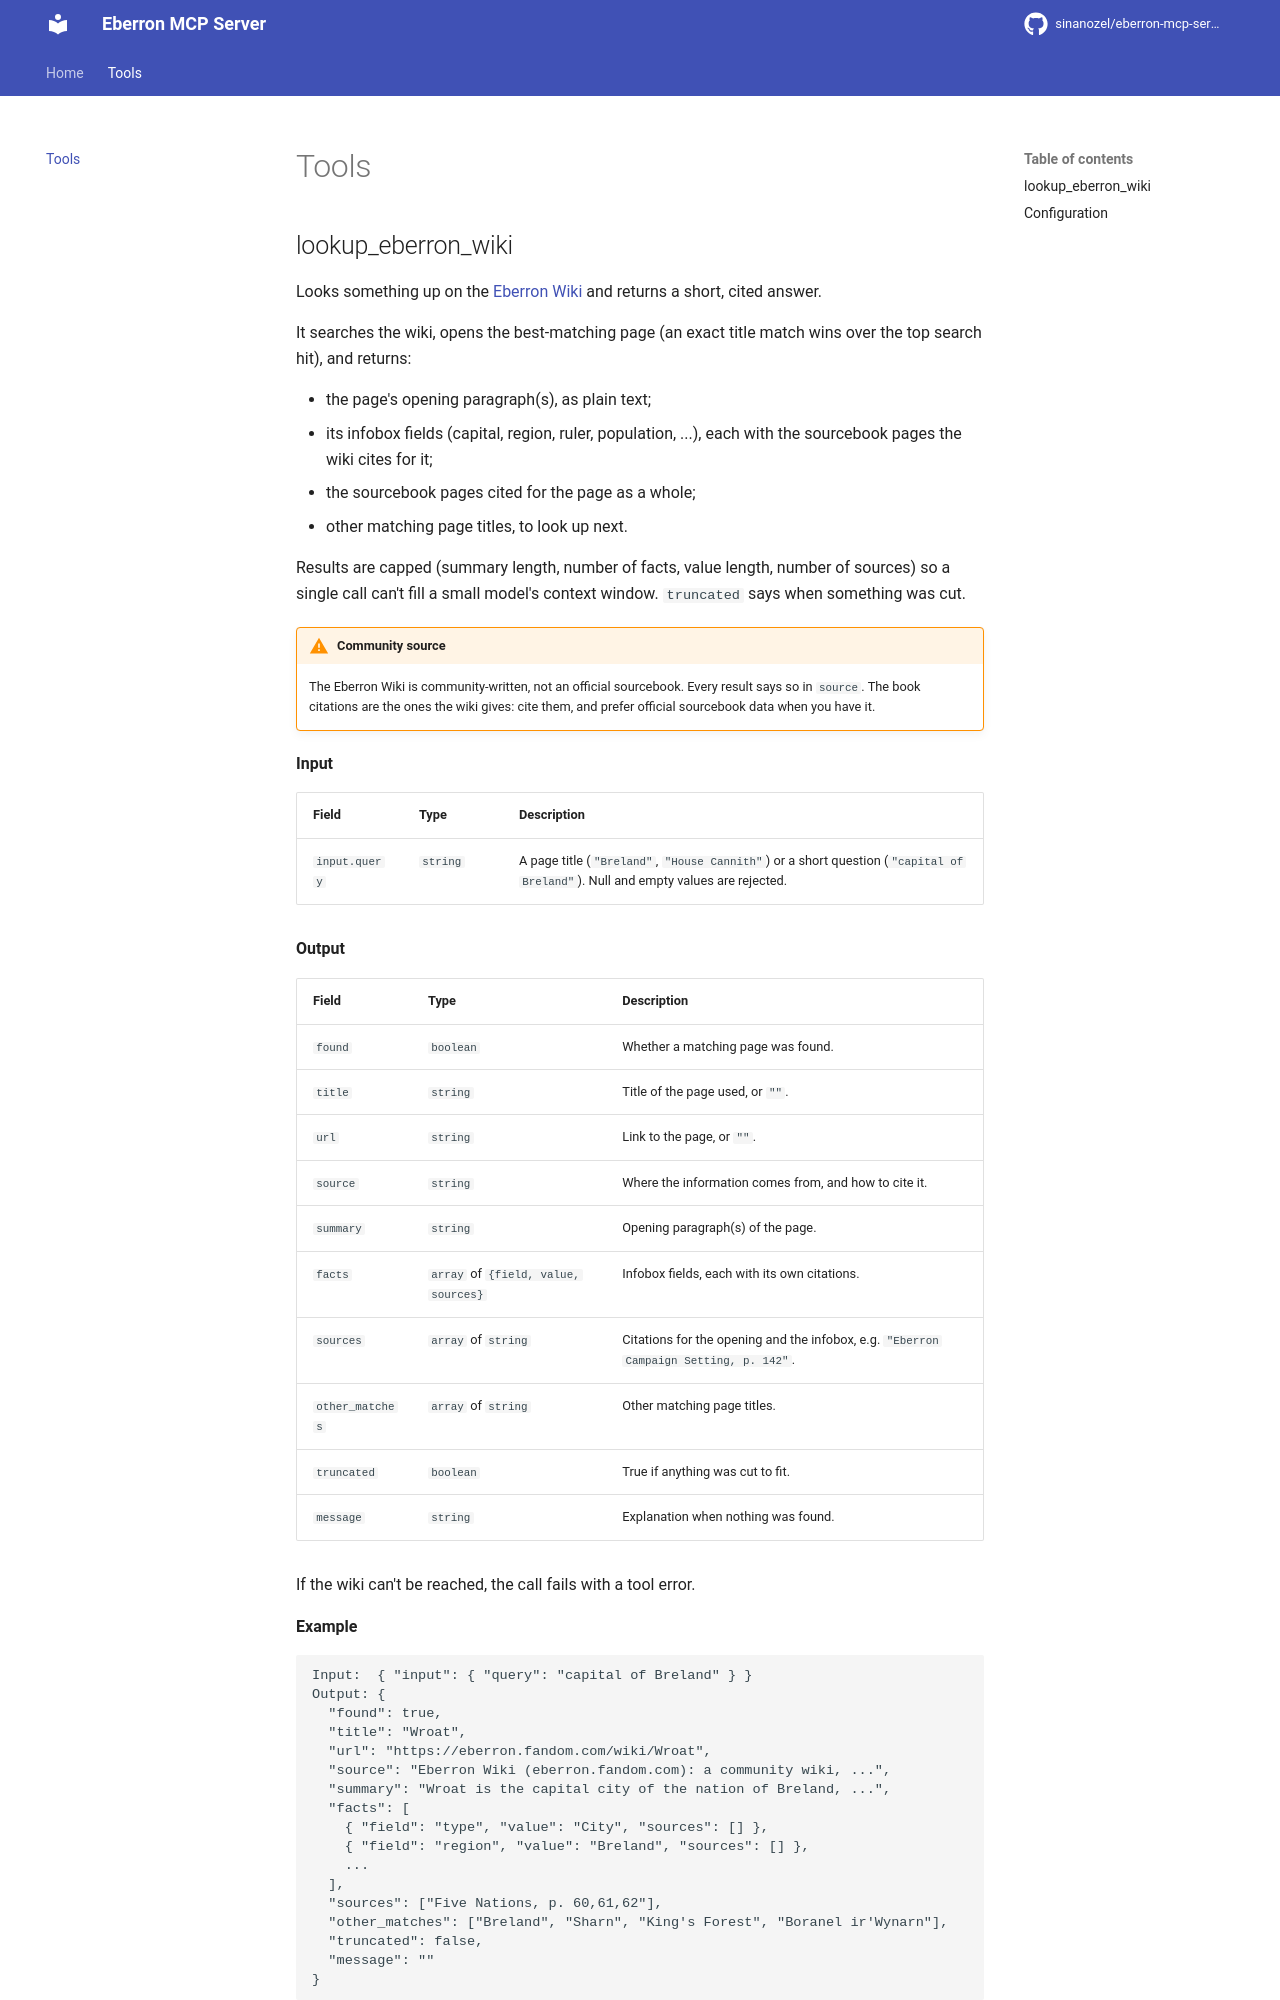

repository: sinan-ozel/eberron-mcp-server · page: 0.2.0/tools/index.html · generator: mkdocs

# Tools

## lookup_eberron_wiki

Looks something up on the [Eberron Wiki](https://eberron.fandom.com) and returns a short, cited answer.

It searches the wiki, opens the best-matching page (an exact title match wins over the top search hit), and returns:

- the page's opening paragraph(s), as plain text;
- its infobox fields (capital, region, ruler, population, ...), each with the sourcebook pages the wiki cites for it;
- the sourcebook pages cited for the page as a whole;
- other matching page titles, to look up next.

Results are capped (summary length, number of facts, value length, number of sources) so a single call can't fill a small model's context window. `truncated` says when something was cut.

!!! warning "Community source"
    The Eberron Wiki is community-written, not an official sourcebook. Every result says so in `source`. The book citations are the ones the wiki gives: cite them, and prefer official sourcebook data when you have it.

**Input**

| Field | Type | Description |
|---|---|---|
| `input.query` | `string` | A page title (`"Breland"`, `"House Cannith"`) or a short question (`"capital of Breland"`). Null and empty values are rejected. |

**Output**

| Field | Type | Description |
|---|---|---|
| `found` | `boolean` | Whether a matching page was found. |
| `title` | `string` | Title of the page used, or `""`. |
| `url` | `string` | Link to the page, or `""`. |
| `source` | `string` | Where the information comes from, and how to cite it. |
| `summary` | `string` | Opening paragraph(s) of the page. |
| `facts` | `array` of `{field, value, sources}` | Infobox fields, each with its own citations. |
| `sources` | `array` of `string` | Citations for the opening and the infobox, e.g. `"Eberron Campaign Setting, p. 142"`. |
| `other_matches` | `array` of `string` | Other matching page titles. |
| `truncated` | `boolean` | True if anything was cut to fit. |
| `message` | `string` | Explanation when nothing was found. |

If the wiki can't be reached, the call fails with a tool error.

**Example**

```
Input:  { "input": { "query": "capital of Breland" } }
Output: {
  "found": true,
  "title": "Wroat",
  "url": "https://eberron.fandom.com/wiki/Wroat",
  "source": "Eberron Wiki (eberron.fandom.com): a community wiki, ...",
  "summary": "Wroat is the capital city of the nation of Breland, ...",
  "facts": [
    { "field": "type", "value": "City", "sources": [] },
    { "field": "region", "value": "Breland", "sources": [] },
    ...
  ],
  "sources": ["Five Nations, p. 60,61,62"],
  "other_matches": ["Breland", "Sharn", "King's Forest", "Boranel ir'Wynarn"],
  "truncated": false,
  "message": ""
}
```

!!! note "Changed in 0.2.0"
    Replaces `get_capital` (a hard-coded table, no sources) and `search_eberron_wiki` (whose wiki endpoint now answers 403). Capitals now come from the wiki's infoboxes, with citations: look up the nation and read its `capital` fact.
